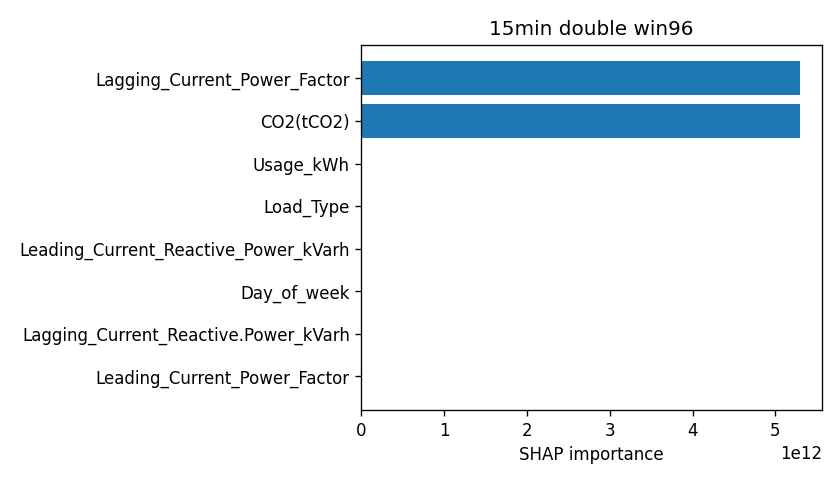

The data file committed next to this chart (first rows):
attr, value
Lagging_Current_Power_Factor, 5299013035791
CO2(tCO2), 5299013035791
Usage_kWh, 0.03736
Load_Type, 0.02996
Leading_Current_Reactive_Power_kVarh, 0.02948
Day_of_week, 0.02294
Lagging_Current_Reactive.Power_kVarh, 0.01934
Leading_Current_Power_Factor, 0.01576
NSM, 0.01209
WeekStatus, 0.01098
